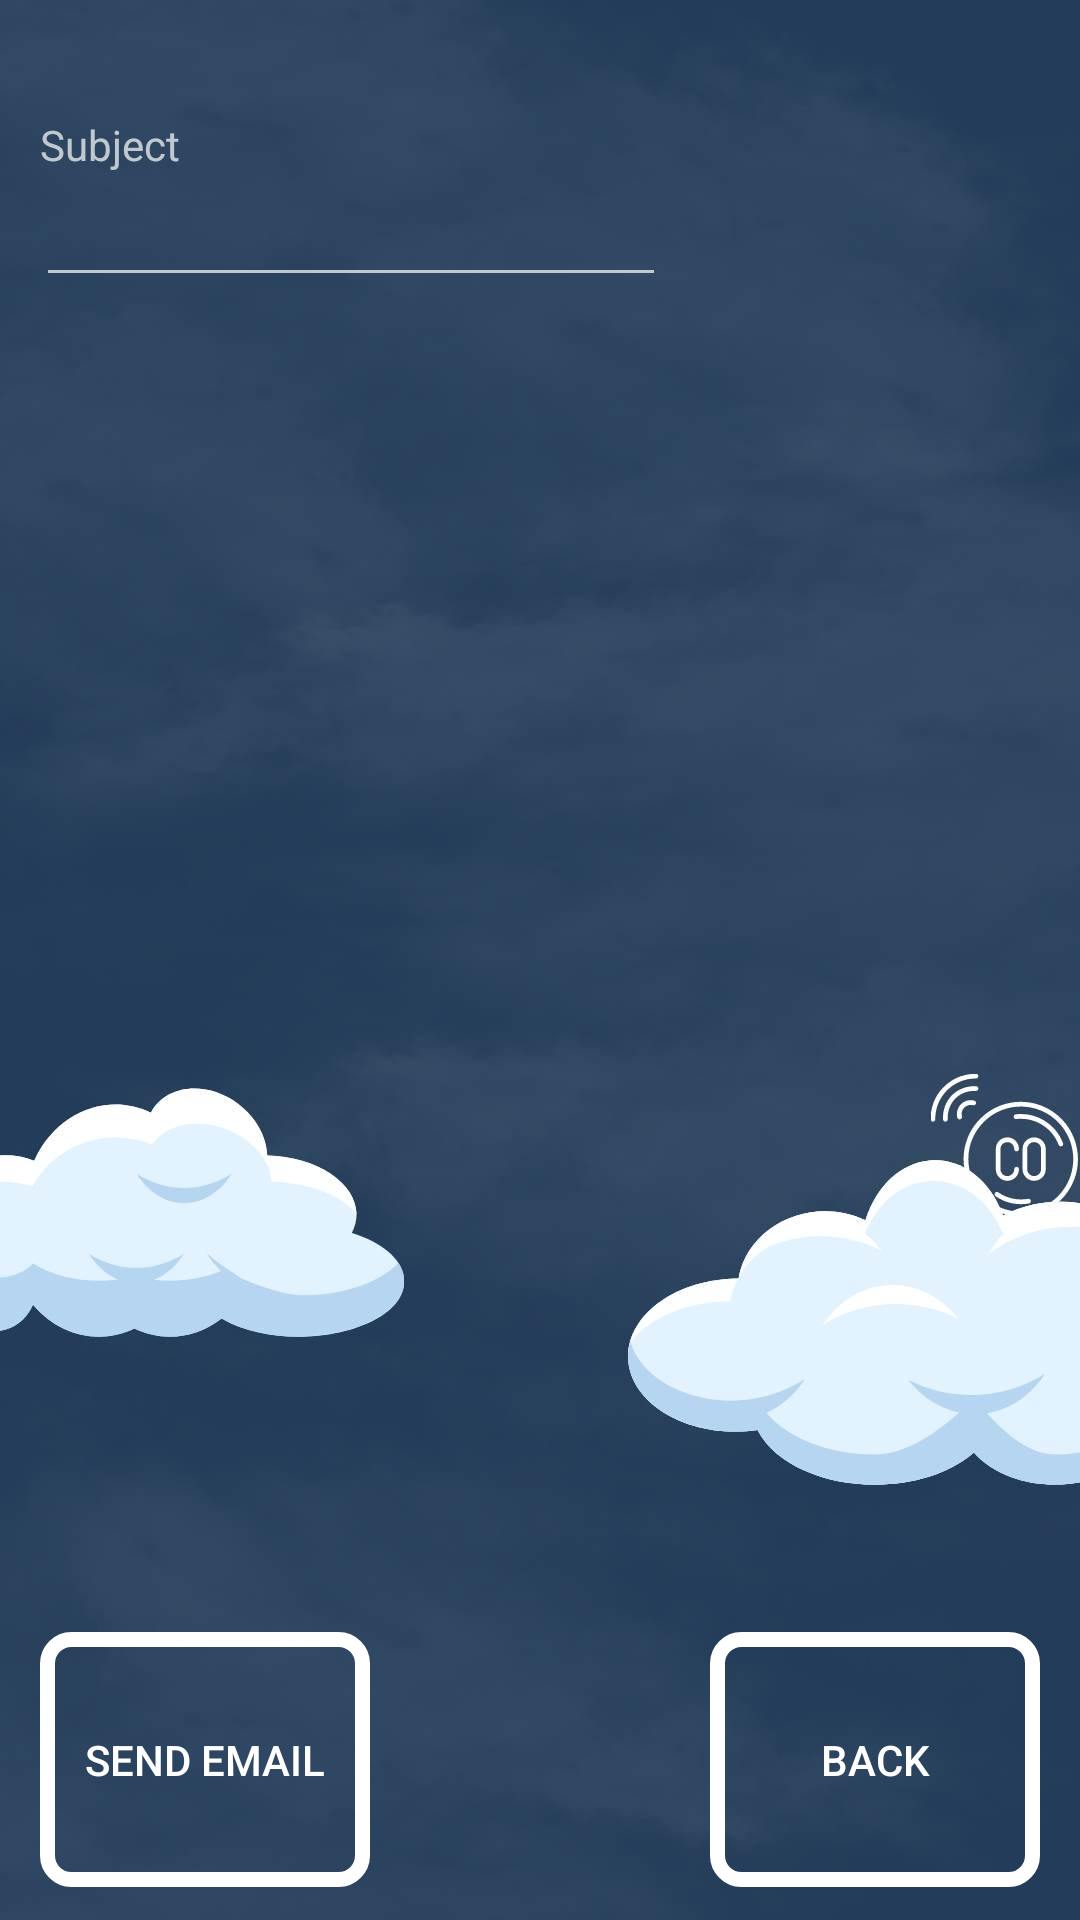

This screen was rendered from an Android layout file. Write that file and the resources it references.
<!-- AndroidManifest.xml: application theme Theme.AppCompat.NoActionBar -->
<!-- res/layout/activity_contact.xml -->
<?xml version="1.0" encoding="utf-8"?>
<androidx.constraintlayout.widget.ConstraintLayout xmlns:android="http://schemas.android.com/apk/res/android"
    xmlns:app="http://schemas.android.com/apk/res-auto"
    xmlns:tools="http://schemas.android.com/tools"
    android:layout_width="match_parent"
    android:layout_height="match_parent"
    android:background="@drawable/chart_background"
    tools:context=".ContactActivity">

    <EditText
        android:id="@+id/emailMessage"
        android:layout_width="wrap_content"
        android:layout_height="wrap_content"
        android:layout_marginTop="56dp"
        android:layout_marginBottom="692dp"
        android:ems="10"
        android:gravity="start|top"
        android:inputType="textMultiLine"
        app:layout_constraintBottom_toBottomOf="parent"
        app:layout_constraintEnd_toEndOf="parent"
        app:layout_constraintHorizontal_bias="0.079"
        app:layout_constraintStart_toStartOf="parent"
        app:layout_constraintTop_toBottomOf="@+id/customSubjectValue" />

    <TextView
        android:id="@+id/EmailTextView"
        android:layout_width="wrap_content"
        android:layout_height="wrap_content"
        android:text="Email Message"
        app:layout_constraintBottom_toTopOf="@+id/emailMessage"
        app:layout_constraintEnd_toEndOf="parent"
        app:layout_constraintHorizontal_bias="0.05"
        app:layout_constraintStart_toStartOf="parent"
        app:layout_constraintTop_toBottomOf="@+id/emailSubject"
        app:layout_constraintVertical_bias="1.0" />

    <EditText
        android:id="@+id/emailSubject"
        android:layout_width="wrap_content"
        android:layout_height="wrap_content"
        android:layout_marginTop="56dp"
        android:ems="10"
        app:layout_constraintBottom_toBottomOf="parent"
        app:layout_constraintEnd_toEndOf="parent"
        app:layout_constraintHorizontal_bias="0.079"
        app:layout_constraintStart_toStartOf="parent"
        app:layout_constraintTop_toTopOf="parent"
        app:layout_constraintVertical_bias="0.003" />

    <TextView
        android:id="@+id/SubjectTextView"
        android:layout_width="wrap_content"
        android:layout_height="wrap_content"
        android:text="Subject"
        app:layout_constraintBottom_toTopOf="@+id/emailSubject"
        app:layout_constraintEnd_toEndOf="parent"
        app:layout_constraintHorizontal_bias="0.043"
        app:layout_constraintStart_toStartOf="parent" />

    <Button
        android:id="@+id/backButton"
        style="@style/Widget.AppCompat.Button.Colored"
        android:layout_width="110dp"
        android:layout_height="85dp"
        android:background="@drawable/button_drawable"
        android:text="@string/backButton"
        android:textColor="@color/white"
        app:layout_constraintBottom_toBottomOf="parent"
        app:layout_constraintEnd_toEndOf="parent"
        app:layout_constraintHorizontal_bias="0.946"
        app:layout_constraintStart_toStartOf="parent"
        app:layout_constraintTop_toTopOf="parent"
        app:layout_constraintVertical_bias="0.98" />

    <Button
        android:id="@+id/sendButton"
        style="@style/Widget.AppCompat.Button.Colored"
        android:layout_width="110dp"
        android:layout_height="85dp"
        android:background="@drawable/button_drawable"
        android:text="@string/sendButton"
        android:textColor="@color/white"
        app:layout_constraintBottom_toBottomOf="parent"
        app:layout_constraintEnd_toEndOf="parent"
        app:layout_constraintHorizontal_bias="0.053"
        app:layout_constraintStart_toStartOf="parent"
        app:layout_constraintTop_toTopOf="parent"
        app:layout_constraintVertical_bias="0.98" />

</androidx.constraintlayout.widget.ConstraintLayout>
<!-- resources referenced by this layout -->
<resources>
  <color name="white">#FFFFFFFF</color>
  <!-- drawable button_drawable (drawable) -->
  <?xml version="1.0" encoding="utf-8"?>
  <selector xmlns:android="http://schemas.android.com/apk/res/android">
      <item android:state_pressed="true" >
          <shape android:shape="rectangle"  >
              <corners android:radius="10dp" />
              <stroke android:width="8dip" android:color="@color/white" />
          </shape>
      </item>
  
      <item >
          <shape android:shape="rectangle"  >
              <corners android:radius="8dp" />
              <stroke android:width="5dp" android:color="@color/white" />
          </shape>
      </item>
  </selector>
  <!-- drawable chart_background: jpg bitmap (drawable, 49680 bytes) -->
  <string name="backButton">Back</string>
  <string name="sendButton"> Send Email</string>
</resources>
